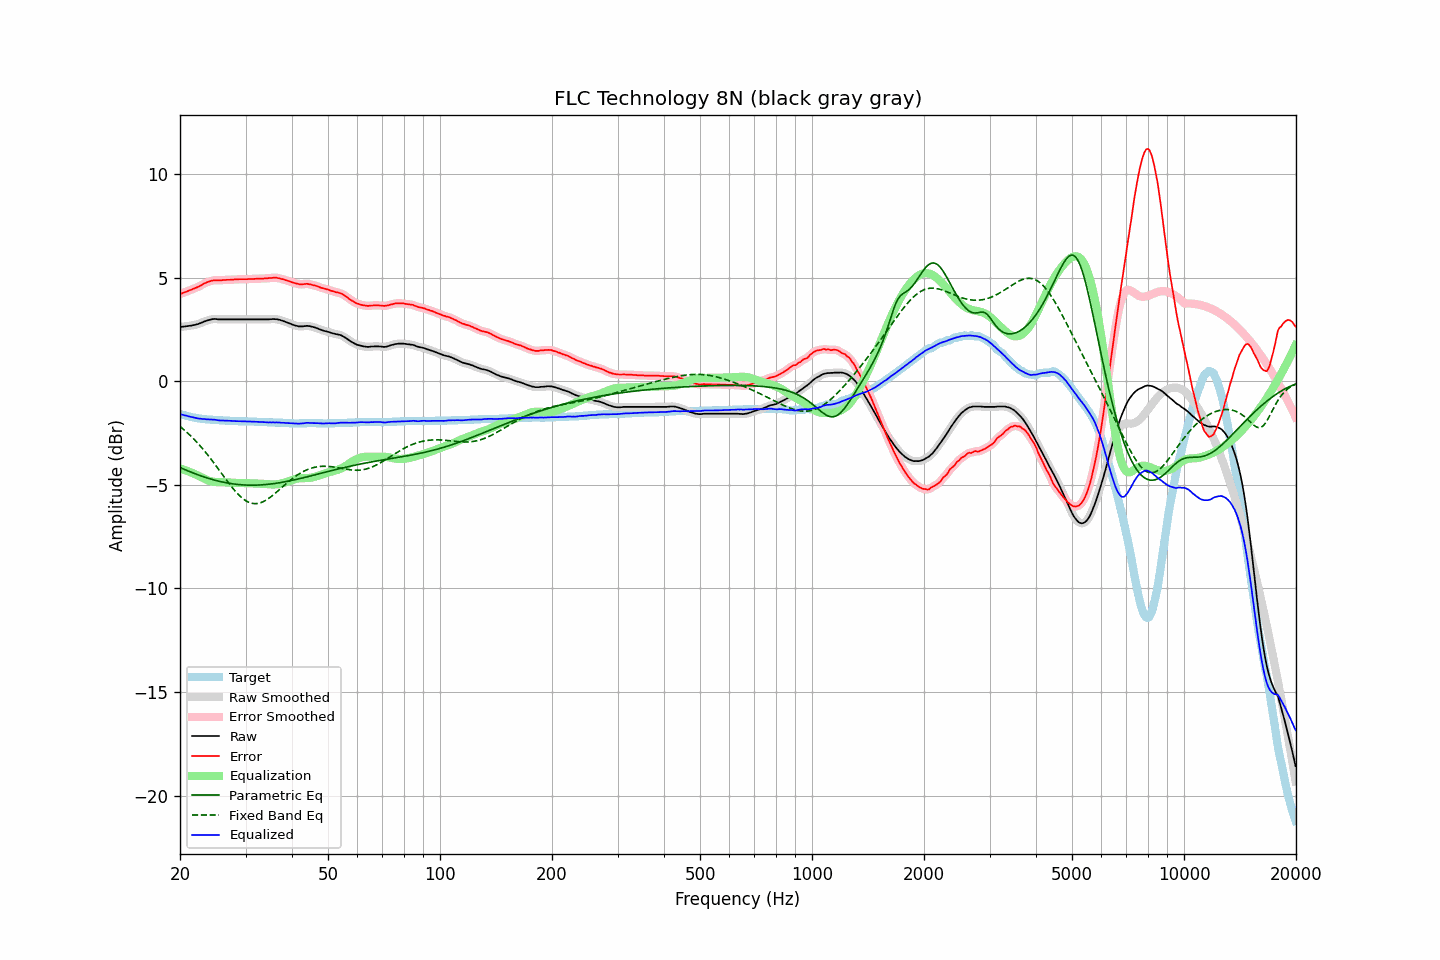

The data file committed next to this chart (first rows):
frequency, raw, error, smoothed, error_smoothed, equalization, parametric_eq, fixed_band_eq, equalized_raw, equalized_smoothed, target
20.00, 2.62, 4.20, 2.62, 4.20, -4.20, -4.17, -2.19, -1.58, -1.59, -1.58
20.20, 2.62, 4.23, 2.62, 4.23, -4.23, -4.20, -2.25, -1.61, -1.61, -1.61
20.40, 2.63, 4.26, 2.63, 4.26, -4.26, -4.23, -2.31, -1.63, -1.63, -1.63
20.61, 2.64, 4.29, 2.64, 4.29, -4.29, -4.27, -2.38, -1.65, -1.65, -1.65
20.81, 2.65, 4.32, 2.65, 4.32, -4.32, -4.30, -2.45, -1.67, -1.67, -1.67
21.02, 2.66, 4.35, 2.66, 4.35, -4.35, -4.33, -2.52, -1.69, -1.69, -1.69
21.23, 2.67, 4.38, 2.67, 4.38, -4.38, -4.36, -2.59, -1.71, -1.71, -1.71
21.44, 2.68, 4.41, 2.68, 4.41, -4.41, -4.39, -2.67, -1.73, -1.73, -1.73
21.66, 2.70, 4.45, 2.70, 4.44, -4.44, -4.43, -2.75, -1.74, -1.75, -1.75
21.87, 2.71, 4.47, 2.71, 4.47, -4.47, -4.46, -2.82, -1.77, -1.76, -1.76
22.09, 2.73, 4.51, 2.73, 4.51, -4.51, -4.48, -2.91, -1.78, -1.78, -1.78
22.31, 2.75, 4.54, 2.75, 4.54, -4.55, -4.51, -2.99, -1.80, -1.80, -1.79
22.54, 2.78, 4.58, 2.78, 4.58, -4.58, -4.54, -3.08, -1.81, -1.81, -1.80
22.76, 2.81, 4.62, 2.81, 4.62, -4.62, -4.57, -3.16, -1.81, -1.81, -1.81
22.99, 2.84, 4.66, 2.84, 4.66, -4.66, -4.60, -3.25, -1.82, -1.82, -1.82
23.22, 2.88, 4.71, 2.87, 4.70, -4.70, -4.62, -3.35, -1.82, -1.83, -1.83
23.45, 2.90, 4.74, 2.90, 4.74, -4.74, -4.65, -3.44, -1.84, -1.84, -1.84
23.69, 2.93, 4.78, 2.93, 4.78, -4.77, -4.67, -3.54, -1.84, -1.85, -1.85
23.92, 2.95, 4.80, 2.95, 4.80, -4.80, -4.70, -3.63, -1.85, -1.85, -1.85
24.16, 2.97, 4.83, 2.97, 4.83, -4.83, -4.72, -3.73, -1.86, -1.85, -1.86
24.40, 2.99, 4.85, 2.99, 4.85, -4.84, -4.74, -3.83, -1.85, -1.86, -1.86
24.65, 3.00, 4.87, 3.00, 4.87, -4.86, -4.76, -3.94, -1.86, -1.86, -1.87
24.89, 3.00, 4.87, 3.00, 4.87, -4.86, -4.78, -4.04, -1.86, -1.87, -1.87
25.14, 2.99, 4.87, 2.99, 4.87, -4.87, -4.80, -4.15, -1.88, -1.88, -1.88
25.39, 2.98, 4.86, 2.98, 4.86, -4.87, -4.82, -4.25, -1.89, -1.89, -1.88
25.65, 2.98, 4.87, 2.98, 4.87, -4.87, -4.84, -4.36, -1.90, -1.90, -1.89
25.91, 2.98, 4.87, 2.98, 4.87, -4.88, -4.86, -4.47, -1.90, -1.90, -1.89
26.16, 2.98, 4.88, 2.98, 4.88, -4.88, -4.88, -4.57, -1.90, -1.90, -1.90
26.43, 2.98, 4.88, 2.98, 4.88, -4.88, -4.89, -4.68, -1.90, -1.90, -1.90
26.69, 2.98, 4.89, 2.98, 4.89, -4.88, -4.91, -4.78, -1.90, -1.90, -1.91
26.96, 2.98, 4.89, 2.98, 4.89, -4.89, -4.92, -4.89, -1.91, -1.91, -1.91
27.23, 2.98, 4.89, 2.98, 4.89, -4.89, -4.93, -4.99, -1.91, -1.91, -1.91
27.50, 2.98, 4.90, 2.98, 4.90, -4.90, -4.95, -5.09, -1.92, -1.92, -1.92
27.77, 2.98, 4.90, 2.98, 4.90, -4.90, -4.96, -5.18, -1.92, -1.92, -1.92
28.05, 2.98, 4.91, 2.98, 4.91, -4.91, -4.97, -5.27, -1.93, -1.93, -1.93
28.33, 2.98, 4.91, 2.98, 4.91, -4.91, -4.98, -5.36, -1.93, -1.93, -1.93
28.62, 2.98, 4.91, 2.98, 4.91, -4.91, -4.98, -5.45, -1.93, -1.93, -1.93
28.90, 2.98, 4.92, 2.98, 4.92, -4.91, -4.99, -5.52, -1.94, -1.94, -1.94
29.19, 2.98, 4.92, 2.98, 4.92, -4.92, -5.00, -5.60, -1.94, -1.94, -1.94
29.48, 2.98, 4.92, 2.98, 4.92, -4.92, -5.00, -5.66, -1.94, -1.94, -1.94
29.78, 2.98, 4.92, 2.98, 4.92, -4.92, -5.01, -5.72, -1.94, -1.94, -1.94
30.08, 2.98, 4.92, 2.98, 4.92, -4.92, -5.01, -5.77, -1.94, -1.94, -1.94
30.38, 2.98, 4.92, 2.98, 4.92, -4.92, -5.02, -5.82, -1.94, -1.94, -1.94
30.68, 2.98, 4.93, 2.98, 4.93, -4.92, -5.02, -5.85, -1.95, -1.95, -1.95
30.99, 2.98, 4.93, 2.98, 4.93, -4.93, -5.02, -5.88, -1.95, -1.95, -1.95
31.30, 2.98, 4.93, 2.98, 4.93, -4.93, -5.02, -5.90, -1.95, -1.95, -1.95
31.61, 2.98, 4.93, 2.98, 4.93, -4.93, -5.02, -5.91, -1.95, -1.95, -1.95
31.93, 2.98, 4.94, 2.98, 4.94, -4.94, -5.02, -5.91, -1.96, -1.96, -1.96
32.24, 2.98, 4.94, 2.98, 4.94, -4.94, -5.01, -5.90, -1.96, -1.96, -1.96
32.57, 2.98, 4.95, 2.98, 4.95, -4.94, -5.01, -5.89, -1.96, -1.96, -1.97
32.89, 2.98, 4.95, 2.98, 4.95, -4.95, -5.01, -5.87, -1.97, -1.97, -1.97
33.22, 2.98, 4.95, 2.98, 4.95, -4.95, -5.00, -5.84, -1.97, -1.97, -1.97
33.55, 2.98, 4.95, 2.98, 4.95, -4.95, -5.00, -5.81, -1.98, -1.98, -1.97
33.89, 2.98, 4.96, 2.98, 4.96, -4.96, -4.99, -5.76, -1.98, -1.98, -1.98
34.23, 2.98, 4.96, 2.98, 4.96, -4.97, -4.98, -5.72, -1.99, -1.99, -1.98
34.57, 2.98, 4.97, 2.98, 4.97, -4.97, -4.98, -5.67, -1.99, -1.99, -1.99
34.92, 2.99, 4.98, 2.99, 4.98, -4.98, -4.97, -5.61, -1.99, -1.99, -1.99
35.27, 2.99, 4.98, 2.99, 4.98, -4.98, -4.96, -5.55, -1.99, -1.99, -1.99
35.62, 3.00, 4.99, 3.00, 4.99, -4.98, -4.95, -5.49, -1.99, -1.99, -1.99
35.97, 2.99, 4.99, 2.99, 4.99, -4.98, -4.94, -5.42, -1.99, -1.99, -2.00
... 635 more rows
